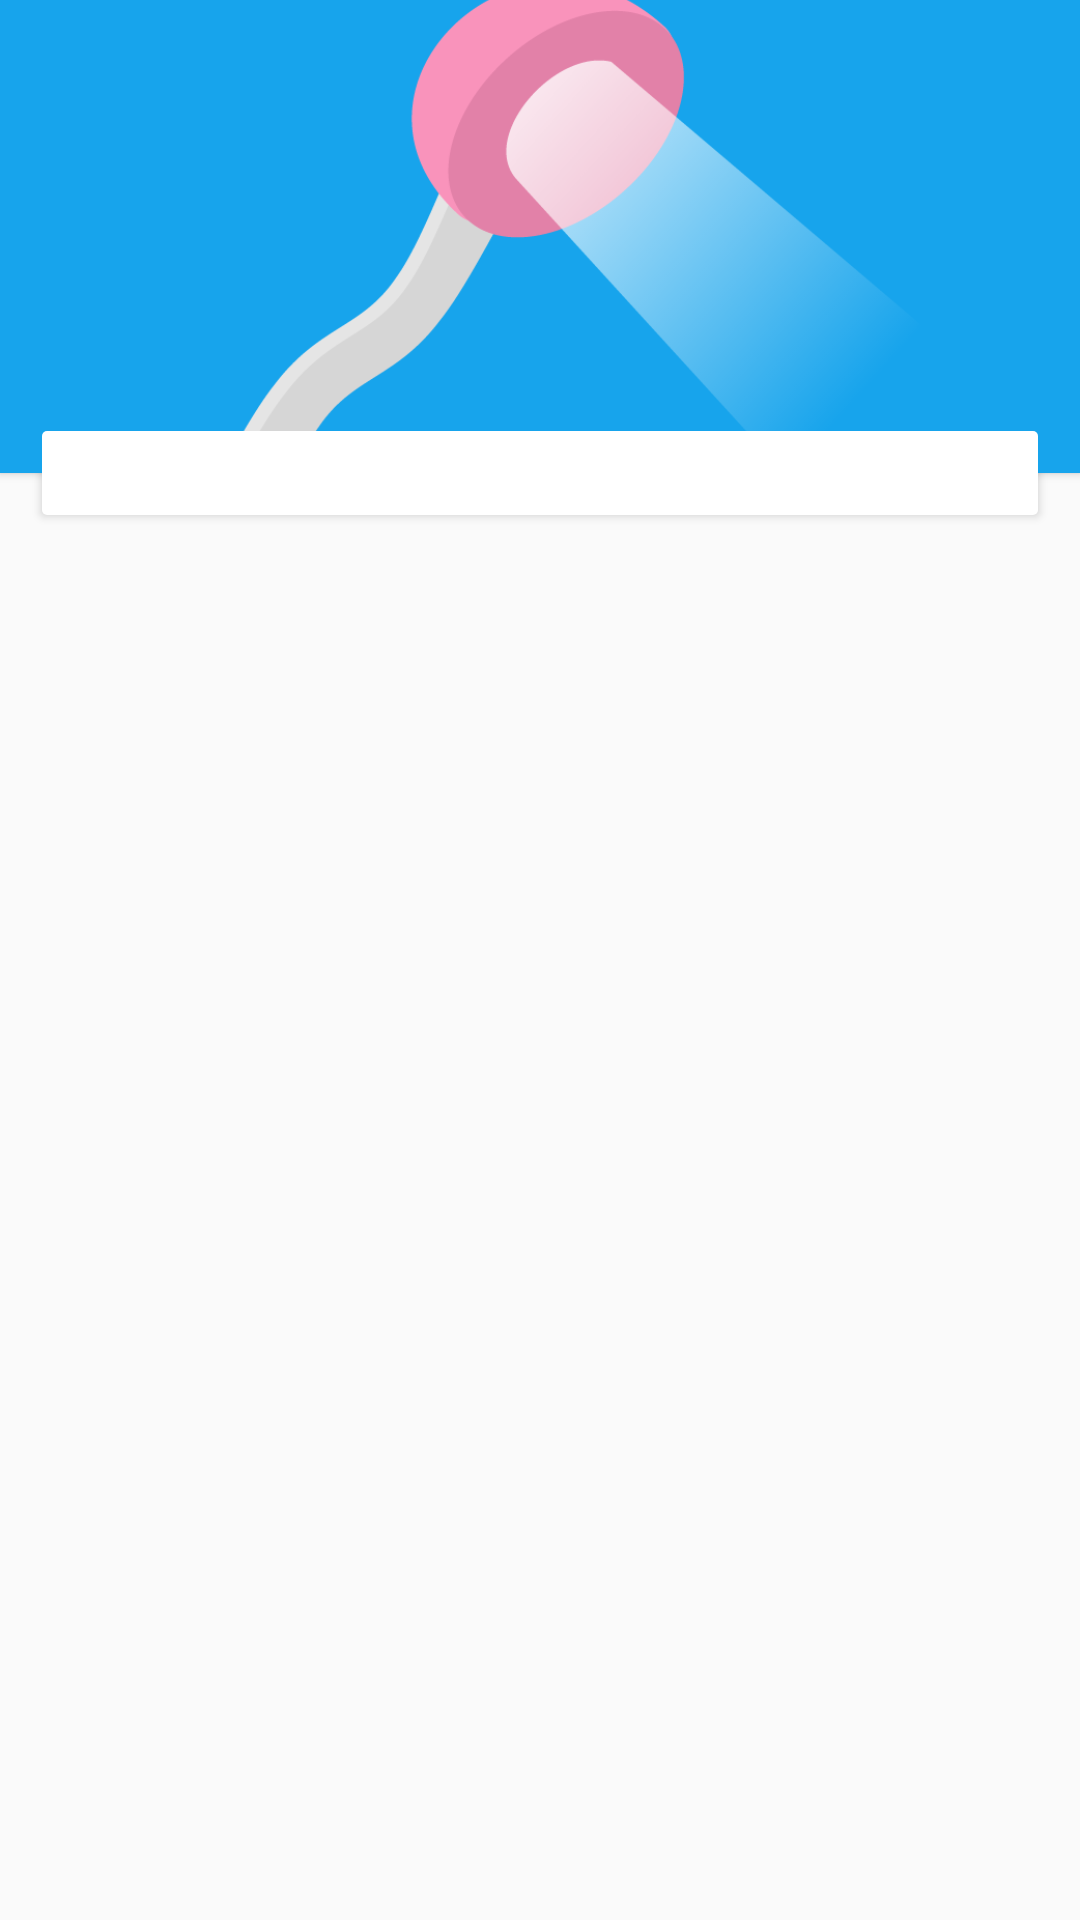

Write the Android layout XML for this screen, with the resource values it uses.
<!-- AndroidManifest.xml: activity theme AppTheme.Translucent.Shower -->
<!-- res/layout/activity_shower.xml -->
<?xml version="1.0" encoding="utf-8"?>
<androidx.constraintlayout.widget.ConstraintLayout xmlns:android="http://schemas.android.com/apk/res/android"
    xmlns:app="http://schemas.android.com/apk/res-auto"
    xmlns:tools="http://schemas.android.com/tools"
    android:layout_width="match_parent"
    android:layout_height="match_parent"
    android:orientation="vertical"
    android:transitionGroup="false"
    android:transitionName="@string/tn_fab">

    <View
        android:id="@+id/fake_background"
        android:layout_width="wrap_content"
        android:layout_height="0dp"
        android:background="?android:colorBackground"
        app:layout_constraintBottom_toBottomOf="parent"
        app:layout_constraintEnd_toEndOf="parent"
        app:layout_constraintStart_toStartOf="parent"
        app:layout_constraintTop_toBottomOf="@+id/iv_banner" />

    <ImageView
        android:id="@+id/iv_banner"
        android:layout_width="match_parent"
        android:layout_height="@dimen/shower_banner_height"
        android:layout_marginBottom="@dimen/spacing_unit"
        android:background="@color/colorPrimary"
        android:elevation="@dimen/z_card"
        android:scaleType="centerCrop"
        android:src="@mipmap/art_shower"
        app:layout_constraintEnd_toEndOf="parent"
        app:layout_constraintStart_toStartOf="parent"
        app:layout_constraintTop_toTopOf="parent"
        app:layout_constraintVertical_bias="0.0"
        tools:ignore="ContentDescription" />


    <androidx.recyclerview.widget.RecyclerView
        android:id="@+id/rv_device_info"
        android:layout_width="match_parent"
        android:layout_height="0dp"
        android:layout_marginStart="@dimen/spacing_normal"
        android:layout_marginTop="@dimen/shower_card_margin_top"
        android:layout_marginEnd="@dimen/spacing_normal"
        android:background="@drawable/bg_card"
        android:clipToPadding="false"
        android:elevation="@dimen/z_card"
        android:paddingTop="@dimen/spacing_normal"
        android:paddingBottom="@dimen/spacing_normal"
        app:layoutManager="androidx.recyclerview.widget.LinearLayoutManager"
        app:layout_constraintEnd_toEndOf="parent"
        app:layout_constraintStart_toStartOf="parent"
        app:layout_constraintTop_toTopOf="parent"
        tools:itemCount="4"
        tools:listitem="@layout/item_info" />


    <ProgressBar
        android:id="@+id/pb_prepare"
        android:layout_width="wrap_content"
        android:layout_height="wrap_content"
        android:layout_gravity="center"
        android:alpha="0"
        android:minWidth="80dp"
        android:minHeight="80dp"
        app:layout_constraintBottom_toBottomOf="@+id/ib_action"
        app:layout_constraintEnd_toEndOf="@+id/ib_action"
        app:layout_constraintStart_toStartOf="@+id/ib_action"
        app:layout_constraintTop_toTopOf="@+id/ib_action" />

    <ImageButton
        android:id="@+id/ib_action"
        android:layout_width="@dimen/dp_64"
        android:layout_height="@dimen/dp_64"
        android:layout_gravity="center"
        android:background="@null"
        android:contentDescription="@string/cd_start"
        android:enabled="false"
        android:onClick="progressShowerState"
        android:scaleType="fitCenter"
        android:tint="@color/image_button_tint"
        app:layout_constraintBottom_toBottomOf="parent"
        app:layout_constraintEnd_toEndOf="parent"
        app:layout_constraintStart_toStartOf="parent"
        app:layout_constraintTop_toBottomOf="@+id/rv_device_info" />


    <TextView
        android:id="@+id/tv_tag"
        android:layout_width="wrap_content"
        android:layout_height="wrap_content"
        android:layout_marginEnd="24dp"
        android:background="@drawable/bg_dash_framed"
        android:elevation="3dp"
        android:letterSpacing=".2 "
        android:paddingStart="@dimen/spacing_normal"
        android:paddingTop="@dimen/spacing_unit"
        android:paddingEnd="@dimen/spacing_normal"
        android:paddingBottom="@dimen/spacing_unit"
        android:rotation="-45"
        android:text="@string/shower_completed"
        android:textAppearance="@style/TextAppearance.AppCompat.Medium"
        android:textColor="@android:color/white"
        android:textStyle="bold"
        android:visibility="gone"
        app:layout_constraintBottom_toTopOf="@+id/rv_device_info"
        app:layout_constraintEnd_toEndOf="@+id/iv_banner"
        app:layout_constraintTop_toTopOf="parent" />

    <TextView
        android:id="@+id/tv_tint"
        android:layout_width="wrap_content"
        android:layout_height="wrap_content"
        android:layout_marginTop="8dp"
        android:letterSpacing=".05"
        android:textAppearance="@style/TextAppearance.AppCompat.Subhead"
        android:textColor="?android:textColorSecondary"
        app:layout_constraintEnd_toEndOf="@+id/ib_action"
        app:layout_constraintStart_toStartOf="@+id/ib_action"
        app:layout_constraintTop_toBottomOf="@+id/ib_action" />


</androidx.constraintlayout.widget.ConstraintLayout>
<!-- res/layout/item_info.xml (included above) -->
<?xml version="1.0" encoding="utf-8"?>
<androidx.constraintlayout.widget.ConstraintLayout xmlns:android="http://schemas.android.com/apk/res/android"
    xmlns:app="http://schemas.android.com/apk/res-auto"
    xmlns:tools="http://schemas.android.com/tools"
    android:layout_width="match_parent"
    android:layout_height="wrap_content"
    android:focusable="true">

    <ImageView
        android:id="@+id/iv_icon"
        android:tint="?colorAccent"
        android:scaleType="centerInside"
        android:layout_width="@dimen/fab_small"
        android:layout_height="@dimen/fab_small"
        android:layout_marginStart="@dimen/spacing_normal"
        android:layout_marginTop="@dimen/spacing_normal"
        android:layout_marginBottom="@dimen/spacing_normal"
        app:layout_constraintBottom_toBottomOf="parent"
        app:layout_constraintStart_toStartOf="parent"
        app:layout_constraintTop_toTopOf="parent"
        app:srcCompat="@drawable/ic_account_circle_48dp"
        tools:ignore="ContentDescription" />

    <TextView
        android:id="@+id/tv_title"
        android:layout_width="wrap_content"
        android:layout_height="wrap_content"
        android:layout_marginStart="@dimen/spacing_unit"
        android:duplicateParentState="true"
        android:textAppearance="@style/TextAppearance.AppCompat.Subhead"
        app:layout_constraintStart_toEndOf="@+id/iv_icon"
        app:layout_constraintTop_toTopOf="@+id/iv_icon" />

    <TextView
        android:id="@+id/tv_detail"
        android:layout_width="wrap_content"
        android:layout_height="wrap_content"
        android:layout_marginBottom="@dimen/spacing_unit"
        android:duplicateParentState="true"
        app:layout_constraintBottom_toBottomOf="parent"
        app:layout_constraintStart_toStartOf="@+id/tv_title"
        app:layout_constraintTop_toBottomOf="@+id/tv_title" />

</androidx.constraintlayout.widget.ConstraintLayout>
<!-- resources referenced by this layout -->
<resources>
  <color name="colorPrimary">#17A4EC</color>
  <dimen name="dp_64">64dp</dimen>
  <dimen name="fab_small">40dp</dimen>
  <dimen name="shower_banner_height">180dp</dimen>
  <dimen name="shower_card_margin_top">164dp</dimen>
  <dimen name="spacing_normal">16dp</dimen>
  <dimen name="spacing_unit">8dp</dimen>
  <dimen name="z_card">2dp</dimen>
  <!-- drawable bg_card (drawable) -->
  <?xml version="1.0" encoding="utf-8"?>
  <inset xmlns:android="http://schemas.android.com/apk/res/android">
      <shape android:shape="rectangle">
          <solid android:color="@color/colorCardBackground"/>
          <corners android:radius="@dimen/corner_card"/>
      </shape>
  </inset>
  <!-- drawable bg_dash_framed (drawable) -->
  <?xml version="1.0" encoding="utf-8"?>
  <shape xmlns:android="http://schemas.android.com/apk/res/android"
      android:shape="rectangle">
      <corners android:radius="3dp" />
      <stroke
          android:width="2dp"
          android:color="@android:color/white"
          android:dashWidth="6dp"
          android:dashGap="3dp" />
  </shape>
  <!-- drawable ic_account_circle_48dp (drawable) -->
  <vector xmlns:android="http://schemas.android.com/apk/res/android"
          android:width="@dimen/dp_48"
          android:height="@dimen/dp_48"
          android:viewportWidth="24.0"
          android:viewportHeight="24.0">
      <path
          android:fillColor="#FFFFFFFF"
          android:pathData="M12,2C6.48,2 2,6.48 2,12s4.48,10 10,10 10,-4.48 10,-10S17.52,2 12,2zM12,5c1.66,0 3,1.34 3,3s-1.34,3 -3,3 -3,-1.34 -3,-3 1.34,-3 3,-3zM12,19.2c-2.5,0 -4.71,-1.28 -6,-3.22 0.03,-1.99 4,-3.08 6,-3.08 1.99,0 5.97,1.09 6,3.08 -1.29,1.94 -3.5,3.22 -6,3.22z"/>
  </vector>
  <!-- mipmap art_shower: webp bitmap (mipmap-nodpi, 12768 bytes) -->
  <string name="cd_start">开始</string>
  <string name="shower_completed">洗澡结束</string>
  <string name="tn_fab">tn_fab</string>
  <style name="AppTheme.Translucent.Shower">
          <item name="android:windowTranslucentStatus">true</item>
          <item name="android:windowEnterTransition">@transition/shower_enter</item>
          <item name="android:windowReturnTransition">@transition/shower_return</item>
      </style>
  <color name="colorCardBackground">@android:color/white</color>
  <dimen name="corner_card">2dp</dimen>
  <dimen name="dp_48">48dp</dimen>
</resources>
